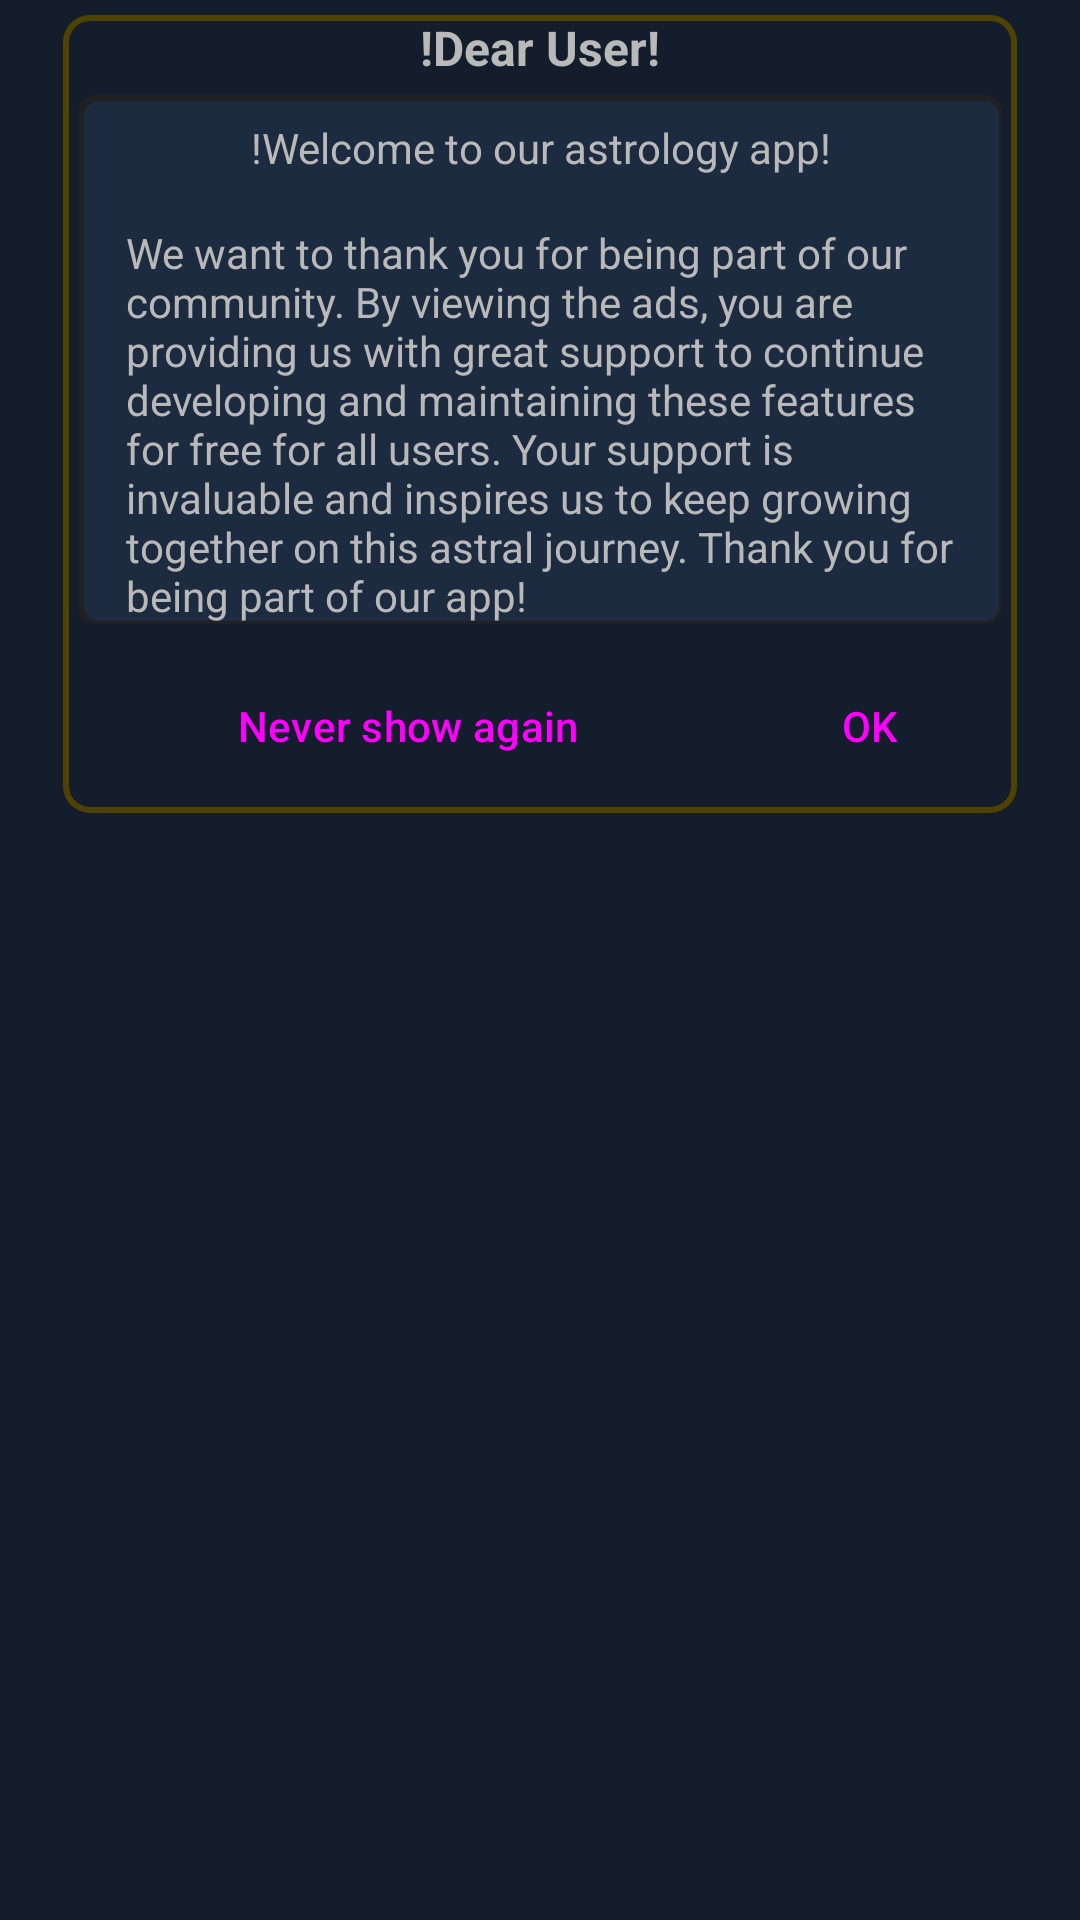

Android layout source for this screen:
<!-- AndroidManifest.xml: application theme Theme.BirthChartCalculator -->
<!-- res/layout/layout_welcome.xml -->
<?xml version="1.0" encoding="utf-8"?>
<LinearLayout xmlns:android="http://schemas.android.com/apk/res/android"
    android:layout_width="wrap_content"
    android:layout_height="wrap_content"
    xmlns:app="http://schemas.android.com/apk/res-auto"
    android:orientation="vertical"
    android:layout_marginStart="16dp"
    android:layout_marginEnd="16dp"
    android:padding="5dp"
    android:layout_gravity="center_horizontal">
    <LinearLayout
        android:layout_width="wrap_content"
        android:layout_height="wrap_content"
        android:orientation="vertical"
        android:layout_marginStart="16dp"
        android:layout_marginEnd="16dp"
        android:background="@drawable/dialog_background"
        android:layout_gravity="center_horizontal" >
        <TextView
            android:layout_width="fill_parent"
            android:layout_height="wrap_content"
            android:textAlignment="center"
            android:textSize="16sp"
            android:textStyle="bold"
            android:text="@string/dialog_message_0"/>
        
        <ScrollView
            android:layout_width="match_parent"
            android:layout_height="wrap_content"
            android:layout_marginTop="5dp"
            android:paddingStart="16dp"
            android:paddingEnd="16dp"
            android:layout_margin="5dp"
            android:background="@drawable/above_shadow">

            <LinearLayout
                android:layout_width="match_parent"
                android:layout_height="wrap_content"
                android:orientation="vertical" >

                <View
                    android:layout_width="match_parent"
                    android:layout_height="8dp" />

                <TextView
                    android:layout_width="match_parent"
                    android:layout_height="wrap_content"
                    android:textAlignment="center"
                    android:layout_marginStart="16dp"
                    android:layout_marginEnd="16dp"
                    android:textSize="14sp"
                    android:text="@string/dialog_message_1" />
                <View
                    android:layout_width="match_parent"
                    android:layout_height="8dp" />
                <View
                    android:layout_width="match_parent"
                    android:layout_height="8dp" />
                <TextView
                    android:layout_width="match_parent"
                    android:layout_height="wrap_content"
                    android:textSize="14sp"
                    android:text="@string/dialog_message_2" />

            </LinearLayout>
        </ScrollView>

        
        <LinearLayout
            android:layout_width="match_parent"
            android:layout_height="wrap_content"
            android:orientation="horizontal"
            android:gravity="center_horizontal"
            android:padding="5dp"
            android:minWidth="200dp" >
            <Button
                android:id="@+id/btn_cancel"
                android:layout_width="0dp"
                android:layout_weight=".7"
                android:minWidth="48dp"
                android:layout_height="wrap_content"
                android:text="@string/never_show"
                style="?android:attr/buttonBarButtonStyle" />
            <Button
                android:id="@+id/btn_ok"
                android:layout_width="0dp"
                android:layout_weight=".3"
                android:minWidth="48dp"
                android:layout_height="wrap_content"
                android:text="@string/btn_ok"
                style="?android:attr/buttonBarButtonStyle"  />
        </LinearLayout>
    </LinearLayout>
</LinearLayout>
<!-- resources referenced by this layout -->
<resources>
  <!-- drawable above_shadow (drawable) -->
  <?xml version="1.0" encoding="utf-8"?>
  <selector xmlns:android="http://schemas.android.com/apk/res/android">
      
      <item>
          <layer-list>
              
              
              
              <item>
                  <shape>
                      <solid android:color="#DE222222" />
                      <corners android:radius="6dp" />
                  </shape>
              </item>
              
              <item android:bottom="1dp" android:left="2dp" android:right="1dp" android:top="2dp">
                  <shape>
                      <solid android:color="@color/dark_blue_0" />
                      <corners android:radius="5dp" />
                  </shape>
              </item>
          </layer-list>
      </item>
  </selector>
  <!-- drawable dialog_background (drawable) -->
  <?xml version="1.0" encoding="utf-8"?>
  <shape xmlns:android="http://schemas.android.com/apk/res/android">
      <corners android:radius="12dp" />
      <solid android:color="@color/window_background" />
      <stroke
          android:width="2dp"
          android:color="@color/dark_yellow_0" />
      <corners android:radius="8dp" />
  </shape>
  <string name="btn_ok">OK</string>
  <string name="dialog_message_0">!Dear User!</string>
  <string name="dialog_message_1">!Welcome to our astrology app!</string>
  <string name="dialog_message_2">We want to thank you for being part of our community. By viewing the ads, you are providing us with great support to continue developing and maintaining these features for free for all users. Your support is invaluable and inspires us to keep growing together on this astral journey. Thank you for being part of our app!</string>
  <string name="never_show">Never show again</string>
  <style name="DividerStyle" parent="Widget.Material3.MaterialDivider">
          <item name="android:background">@color/dark_yellow</item>
          <item name="dividerColor">@color/dark_yellow</item>
          <item name="android:layout_width">match_parent</item>
          <item name="android:layout_height">wrap_content</item>
          <item name="android:layout_marginTop">2dp</item>
          <item name="android:layout_marginBottom">2dp</item>
      </style>
  <style name="Theme.BirthChartCalculator" parent="Base.Theme.BirthChartCalculator">
      </style>
  <color name="dark_blue_0">#1D2B41</color>
  <color name="window_background">@color/dark_blue</color>
  <color name="dark_yellow_0">#4F4200</color>
  <color name="dark_yellow">#725F00</color>
  <style name="Base.Theme.BirthChartCalculator" parent="Theme.Material3.DayNight.NoActionBar">
          
          <item name="android:windowBackground">@color/window_background</item>
          <item name="android:windowContentOverlay">@drawable/border_drawable</item>
          <item name="android:textAppearance">@style/TextStyle</item>
          <item name="android:textColor">@color/white_60</item>
          <item name="android:textColorHighlight">@color/white</item>
  
          <item name="android:textColorPrimary">@color/white_60</item>
          <item name="android:textColorSecondary">@color/white_50</item>
      </style>
  <color name="dark_blue">#141D2B</color>
  <!-- drawable border_drawable (drawable) -->
  <?xml version="1.0" encoding="utf-8"?>
  <shape xmlns:android="http://schemas.android.com/apk/res/android">
      <stroke android:width="5dp" android:color="@color/dark_yellow" />
      <corners android:radius="8dp" />
      <solid android:color="@color/dark_blue" />
  </shape>
  <style name="TextStyle" parent="android:Widget.TextView">
          <item name="android:textColor">@color/white_60</item> 
      </style>
  <color name="white_60">#B9B9B9</color>
  <color name="white">#FFFFFFFF</color>
  <color name="white_50">#999999</color>
</resources>
